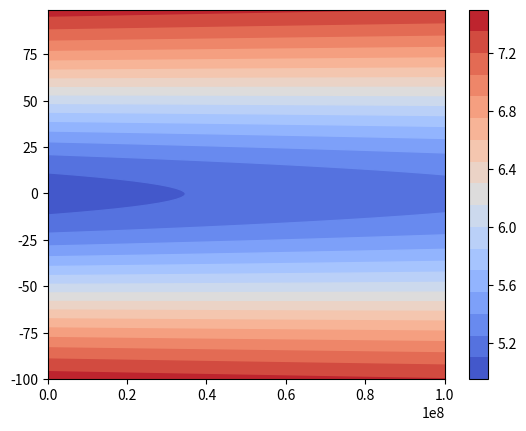
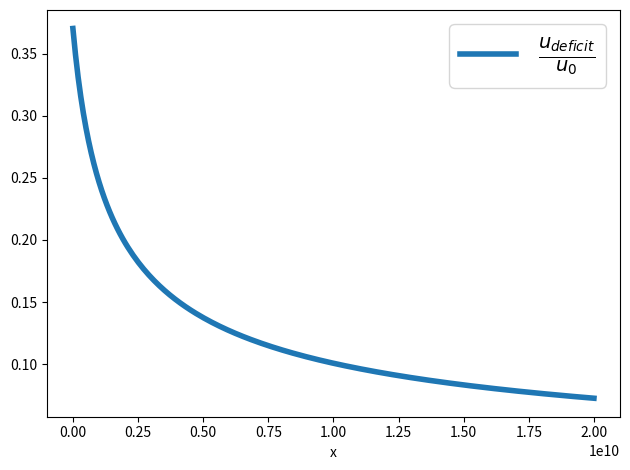
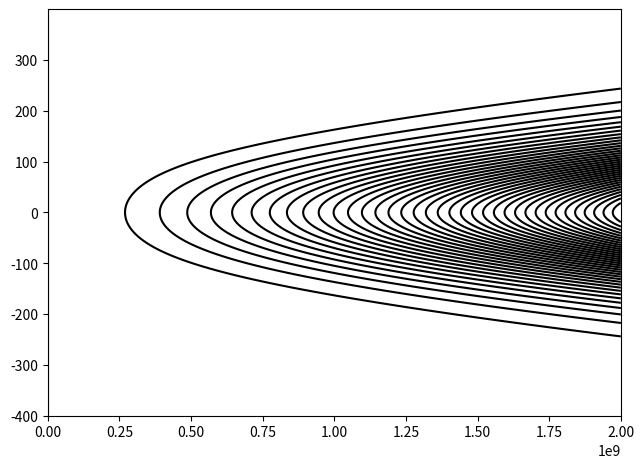
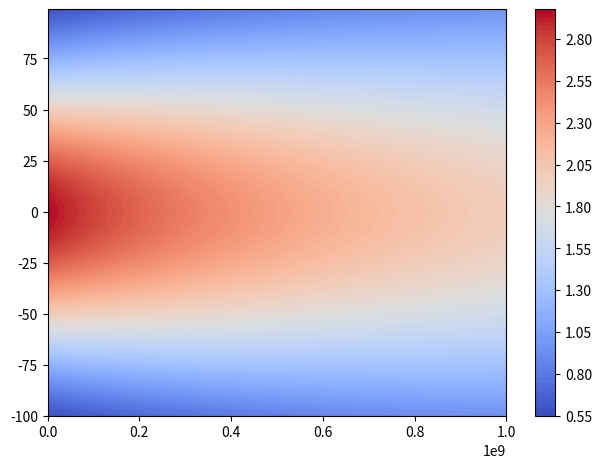

Reproduce these figures in Python, in order.
import matplotlib.pyplot as plt
from matplotlib import ticker
import numpy as np
D = 4e3
rho = 1.225
nu = 15.11e-6
u0 = 8.
x = np.linspace(0., 1e8, 200)
y = np.arange(-100, 100, 1)
X, Y = np.meshgrid(x, y)
xorigin = -8e8
u = D / (rho * ( 4 * np.pi * u0 * nu) ** .5) * ((X - xorigin) ** -.5) * np.exp(- 1 * u0 * Y ** 2 / 4 / nu / (X - xorigin))
cnt = plt.contourf(X, Y, u0 - u, 20, cmap=plt.cm.coolwarm)
for c in cnt.collections:
    c.set_edgecolor("face")
cb = plt.colorbar()
tick_locator = ticker.MaxNLocator(nbins=8)
cb.locator = tick_locator
cb.update_ticks()

plt.savefig('boundarywake.pdf')
plt.clf()

x = np.linspace(0., 2e10, 200)
y = np.arange(-400, 400, 1)
X, Y = np.meshgrid(x, y)
u = D / (rho * ( 4 * np.pi * u0 * nu) ** .5) * ((X - xorigin) ** -.5) * np.exp(- 1 * u0 * Y ** 2 / 4 / nu / (X - xorigin))
f, ax = plt.subplots()
ax.plot(X[Y==0], u[Y==0] / u0, label=r'$\frac{u_{deficit}}{u_0}$', linewidth=4)
ax.get_yaxis().get_major_formatter().set_scientific(False)
ax.get_yaxis().get_major_formatter().set_useOffset(False)
#plt.plot(x, 1/np.sqrt(x), label=r'$\frac{1}{\sqrt{x}}$', linewidth=4)
#plt.yscale('log')
#plt.xscale('log')
plt.xlabel('x')
#plt.yscale('log')
#plt.ylabel(r'$\frac{u_0}{u_0}$', size=24)
ax.legend(prop={'size':20})
plt.tight_layout()
plt.savefig('p3centerline.pdf')
plt.clf()

x = np.linspace(0., 2e9, 200)
y = np.arange(-400, 400, 1)
X, Y = np.meshgrid(x, y)
u = D / (rho * ( 4 * np.pi * u0 * nu) ** .5) * ((X - xorigin) ** -.5) * np.exp(- 1 * u0 * Y ** 2 / 4 / nu / (X - xorigin))
phi = u * 0
for ii in range(len(u[:, 1])):
   for jj in range(len(phi[ii, :])):
      phi[ii, jj] = float(jj) / len(phi[ii, :]) * u[ii, jj] + phi[ii,jj-1]
plt.contour(X, Y, phi, 40, colors='k')
#plt.contour(X, Y, phi, levels=[0, .00001, .01, .1, 1, 10, 50, 100, 1000, 1e5, 1e10, 1e50, 1e100, 1e150, 1e200, 1e500], colors='k')
plt.savefig('p3streams.pdf')
plt.clf()

x = np.linspace(0., 1e9, 200)
y = np.arange(-100, 100, 1)
X, Y = np.meshgrid(x, y)
xorigin = -8e8
u = D / (rho * ( 4 * np.pi * u0 * nu) ** .5) * ((X - xorigin) ** -.5) * np.exp(- 1 * u0 * Y ** 2 / 4 / nu / (X - xorigin))
cnt = plt.contourf(X, Y, u, 100, cmap=plt.cm.coolwarm)
for c in cnt.collections:
    c.set_edgecolor("face")
plt.colorbar()
plt.savefig('boundary2.pdf')
plt.clf()
